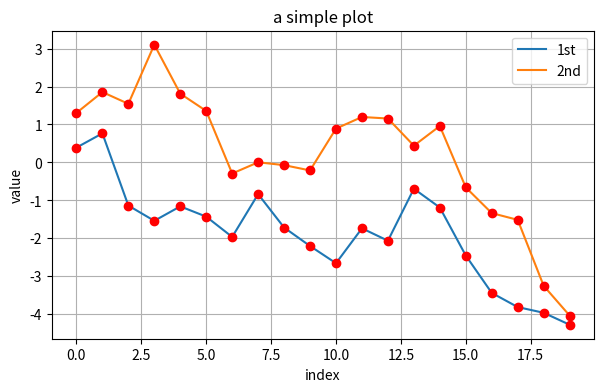

Write the Python code that produced this figure.
#!/usr/bin/python
# -*- coding: utf-8 -*-
import numpy as np
import matplotlib.pyplot as plt


# 生成一个二维数组
y = np.random.standard_normal((20,2)).cumsum(axis=0)
print(y)
# y[:, 0] = y[:, 0]*100
plt.figure(figsize=(7, 4))
plt.plot(y[:, 0], lw=1.5, label='1st')
plt.plot(y[:, 1], lw=1.5, label='2nd')
plt.plot(y, 'ro')
plt.grid(True)
# plt.legend 接受不同的位置参数。0表示“最佳位置”，也就是图例尽可能少地遮盖数据。
plt.legend(loc=0)
plt.title('a simple plot')
plt.xlabel('index')
plt.ylabel("value")
plt.axis('tight')
plt.show()